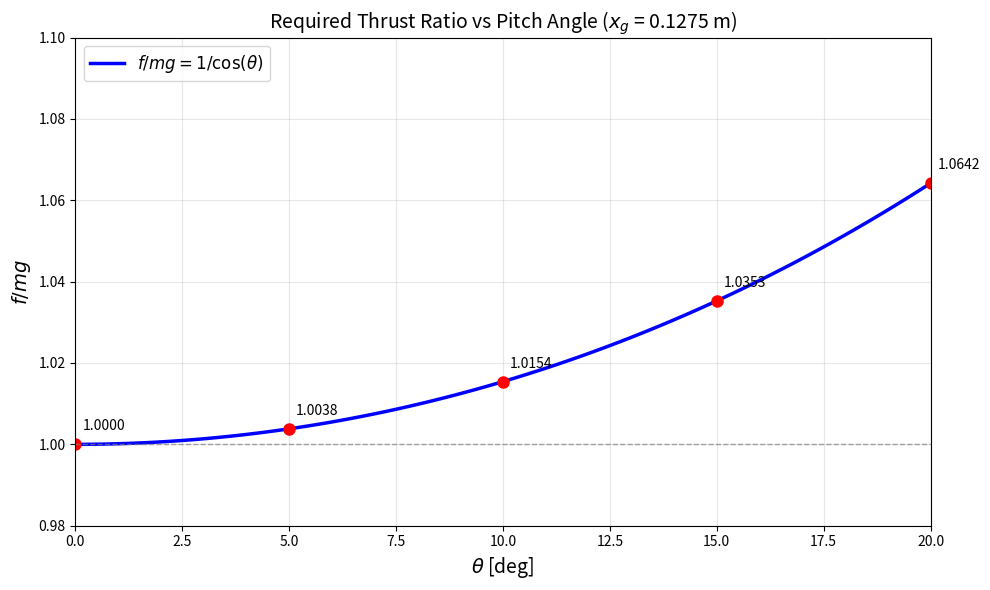

Here is the Python script that generated this plot: (Note: this script raises an exception after producing the figure.)
"""
Thrust ratio analysis for S550 hexarotor.

Given x_g = 0.255/2.0 m, find required total thrust f as function of theta.
From force equilibrium: f * cos(theta) = mg
Therefore: f/mg = 1/cos(theta) = sec(theta)
"""
import numpy as np
import matplotlib.pyplot as plt

# ==========================
# S550 Drone Parameters
# ==========================
m = 2.9           # Mass [kg]
l = 0.265         # Arm length [m]
g = 9.81          # Gravity [m/s^2]

mg = m * g

# ==========================
# Given parameters
# ==========================
x_g = 0.255 / 2.0  # [m] = 0.1275 m

# ==========================
# Theta range: 0 to 20 degrees
# ==========================
theta_deg = np.linspace(0, 20, 100)
theta_rad = np.deg2rad(theta_deg)

# ==========================
# Force equilibrium: f * cos(theta) = mg
# ==========================
# f = mg / cos(theta)
# f/mg = 1/cos(theta) = sec(theta)

f_ratio = 1.0 / np.cos(theta_rad)

# ==========================
# Plot
# ==========================
fig, ax = plt.subplots(figsize=(10, 6))

ax.plot(theta_deg, f_ratio, 'b-', linewidth=2.5, label=r'$f/mg = 1/\cos(\theta)$')

# Mark specific points
theta_marks = [0, 5, 10, 15, 20]
for theta in theta_marks:
    f_val = 1.0 / np.cos(np.deg2rad(theta))
    ax.plot(theta, f_val, 'ro', markersize=8)
    ax.annotate(f'{f_val:.4f}', (theta, f_val),
                textcoords='offset points', xytext=(5, 10), fontsize=10)

ax.set_xlabel(r'$\theta$ [deg]', fontsize=14)
ax.set_ylabel(r'$f / mg$', fontsize=14)
ax.set_title(r'Required Thrust Ratio vs Pitch Angle ($x_g$ = %.4f m)' % x_g, fontsize=14)
ax.legend(loc='upper left', fontsize=12)
ax.grid(True, alpha=0.3)
ax.set_xlim([0, 20])
ax.set_ylim([0.98, 1.10])

# Add horizontal line at f/mg = 1
ax.axhline(y=1.0, color='gray', linestyle='--', linewidth=1, alpha=0.7, label='f = mg')

plt.tight_layout()
plt.savefig('analysis/thrust_vs_theta.png', dpi=150, bbox_inches='tight')
plt.savefig('analysis/thrust_vs_theta.pdf', bbox_inches='tight')
print("Saved: analysis/thrust_vs_theta.png, analysis/thrust_vs_theta.pdf")

# ==========================
# Print values
# ==========================
print("\n" + "="*50)
print(f"x_g = {x_g:.4f} m = {x_g*1000:.2f} mm")
print("="*50)
print(f"{'theta [deg]':>12} | {'cos(theta)':>12} | {'f/mg':>12} | {'f [N]':>12}")
print("-"*50)
for theta in [0, 5, 10, 15, 20]:
    cos_val = np.cos(np.deg2rad(theta))
    f_ratio_val = 1.0 / cos_val
    f_val = f_ratio_val * mg
    print(f"{theta:>12.0f} | {cos_val:>12.6f} | {f_ratio_val:>12.6f} | {f_val:>12.4f}")

plt.show()
